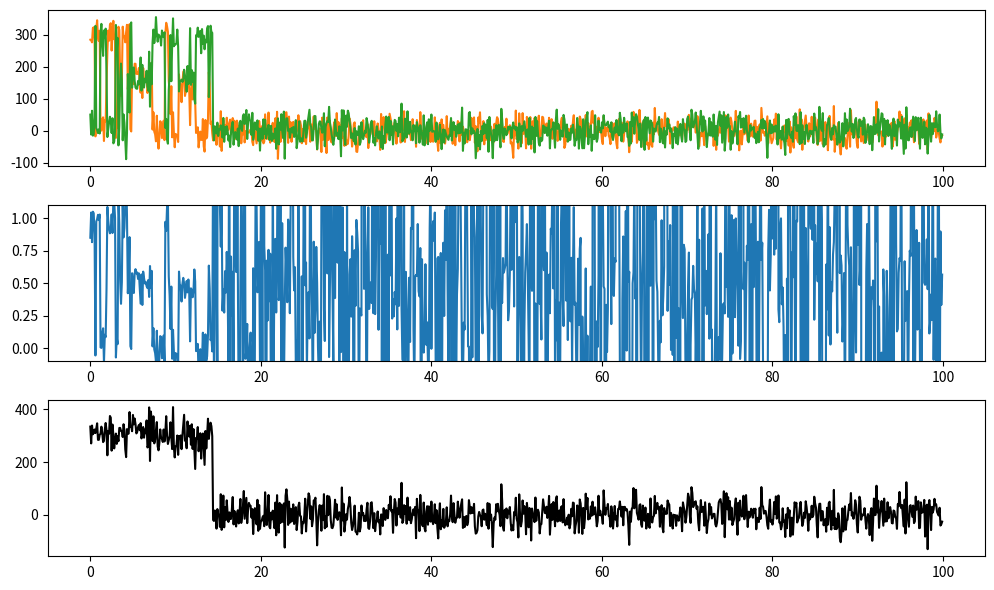

The script that saved this image:
import numpy as np


def simulate_statepath(K, pi, A, T):
    """Sample statepath from HMM.

    Parameters
    ----------
    K : int
        number of states
    pi : np.ndarray
        initial state probabilities
    A : np.ndarray
        K x K transition probability matrix
    T : int
        number of time points in trace
    """
    assert K == pi.size
    assert A.shape == (K, K)

    # initialization
    statepath = np.zeros(T, dtype=np.uint8)
    statepath[0] = np.random.choice(K, 1, replace=False, p=pi).squeeze()

    # induction
    for t in range(1, T):
        statepath[t] = np.random.choice(
            K, 1, replace=False, p=A[statepath[t - 1]]
        ).squeeze()

    return statepath


def simulate_fret_experiment(
    statepath, mu, total_intensity, sigma_channel, lifetime_frames=None
):
    """Simulate FRET, donor, and acceptor traces from statepath.

    Parameters
    ----------
    statepath : np.ndarray
        vector of states; int ∈ K
    mu : np.ndarray
        array of FRET states
    total_intensity : float
        total signal intensity; sum of donor and acceptor
    sigma_channel : float
        noise in donor/acceptor signal
    lifetime_frames : float
        mean lifetime (in frames) of the fluorophore;
        tau parameter in exponential distribution
    """

    fret_statepath = mu[statepath]
    acceptor_statepath = fret_statepath * total_intensity
    donor_statepath = total_intensity - acceptor_statepath

    if lifetime_frames is not None:
        bleach_index = np.rint(
            np.random.exponential(lifetime_frames, size=1).squeeze()
        ).astype(int)

        bleach_statepath = np.zeros(statepath.shape)
        bleach_statepath[bleach_index:] = 1

        acceptor_statepath[bleach_index:] = 0
        donor_statepath[bleach_index:] = 0
    else:
        bleach_statepath = np.zeros(statepath.shape)

    acceptor = np.random.normal(loc=acceptor_statepath, scale=sigma_channel)
    donor = np.random.normal(loc=donor_statepath, scale=sigma_channel)
    fret = acceptor / (acceptor + donor)

    return fret, donor, acceptor, bleach_statepath


if __name__ == "__main__":
    import matplotlib.pyplot as plt

    K = 3
    pi = np.ones(K) / K
    A = (np.eye(K) * 10) + np.ones((K, K))
    A = A / A.sum(axis=1)[:, np.newaxis]
    sp = simulate_statepath(K, pi, A, 1000)

    frame_time_sec = 0.100
    bleach_lifetime = 80
    bleach_lifetime_frames = bleach_lifetime / frame_time_sec

    E, D, A, _ = simulate_fret_experiment(
        sp, np.linspace(0, 1, K), 300, 30, bleach_lifetime_frames
    )
    t = np.arange(E.size) * frame_time_sec

    plt.subplot(3, 1, 1)
    plt.plot(t, A, c="tab:orange")
    plt.plot(t, D, c="tab:green")
    plt.subplot(3, 1, 2)
    plt.plot(t, E, c="tab:blue")
    plt.ylim(-0.1, 1.1)
    plt.subplot(3, 1, 3)
    plt.plot(t, D + A, c="k")

    plt.gcf().set_size_inches(10, 6)
    plt.tight_layout()
    plt.show()
